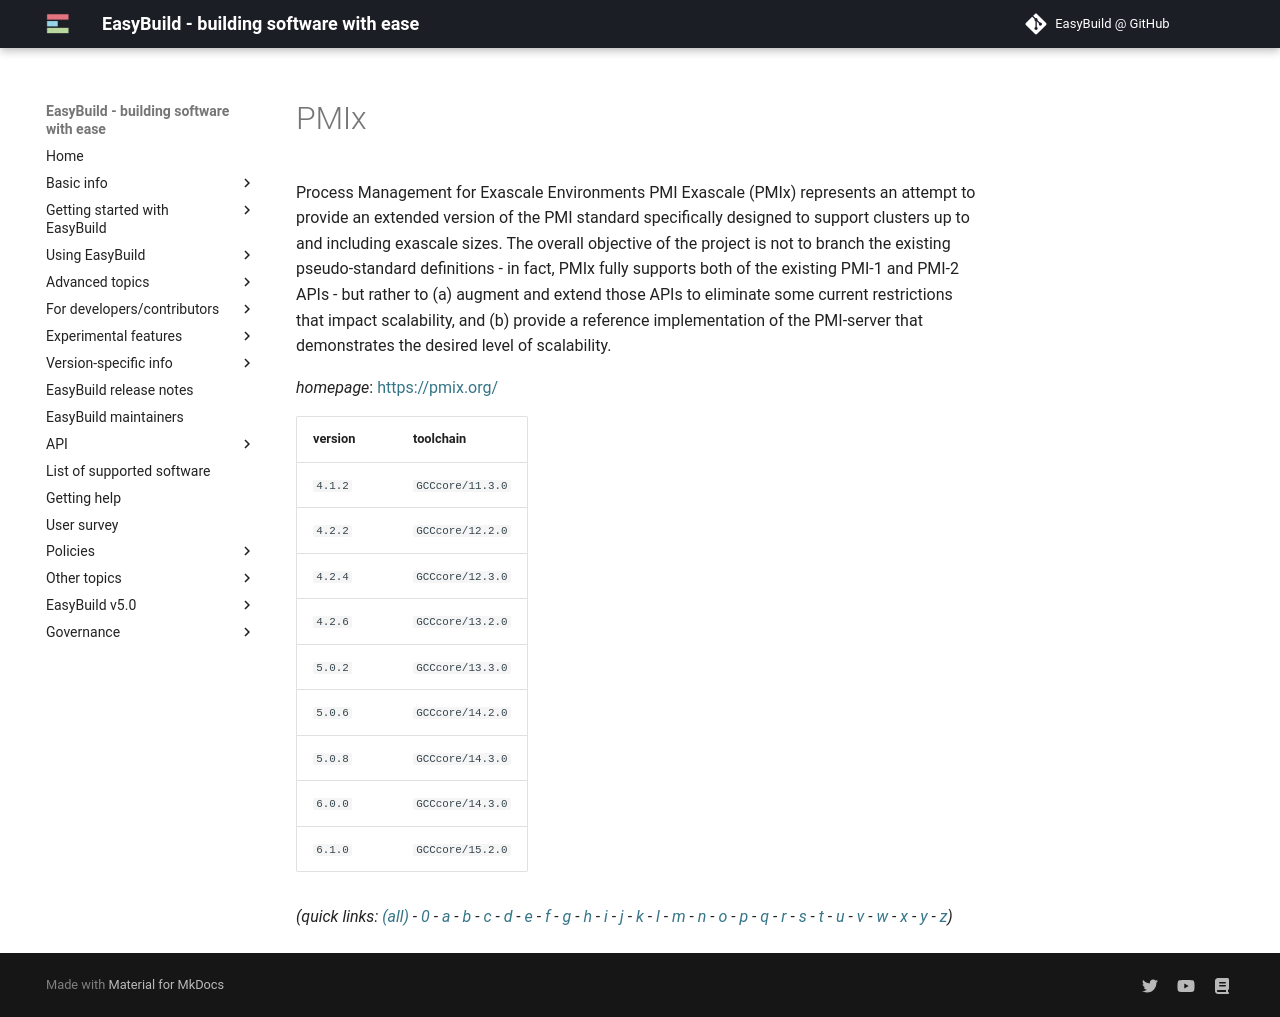

repository: easybuilders/easybuild-docs · page: version-specific/supported-software/p/PMIx/index.html · generator: mkdocs

---
search:
  boost: 0.5
---
# PMIx

Process Management for Exascale Environments PMI Exascale (PMIx) represents an attempt to provide an extended version of the PMI standard specifically designed to support clusters up to and including exascale sizes. The overall objective of the project is not to branch the existing pseudo-standard definitions - in fact, PMIx fully supports both of the existing PMI-1 and PMI-2 APIs - but rather to (a) augment and extend those APIs to eliminate some current restrictions that impact scalability, and (b) provide a reference implementation of the PMI-server that demonstrates the desired level of scalability.

*homepage*: <https://pmix.org/>

version | toolchain
--------|----------
``4.1.2`` | ``GCCcore/11.3.0``
``4.2.2`` | ``GCCcore/12.2.0``
``4.2.4`` | ``GCCcore/12.3.0``
``4.2.6`` | ``GCCcore/13.2.0``
``5.0.2`` | ``GCCcore/13.3.0``
``5.0.6`` | ``GCCcore/14.2.0``
``5.0.8`` | ``GCCcore/14.3.0``
``6.0.0`` | ``GCCcore/14.3.0``
``6.1.0`` | ``GCCcore/15.2.0``


*(quick links: [(all)](../index.md) - [0](../0/index.md) - [a](../a/index.md) - [b](../b/index.md) - [c](../c/index.md) - [d](../d/index.md) - [e](../e/index.md) - [f](../f/index.md) - [g](../g/index.md) - [h](../h/index.md) - [i](../i/index.md) - [j](../j/index.md) - [k](../k/index.md) - [l](../l/index.md) - [m](../m/index.md) - [n](../n/index.md) - [o](../o/index.md) - [p](../p/index.md) - [q](../q/index.md) - [r](../r/index.md) - [s](../s/index.md) - [t](../t/index.md) - [u](../u/index.md) - [v](../v/index.md) - [w](../w/index.md) - [x](../x/index.md) - [y](../y/index.md) - [z](../z/index.md))*
